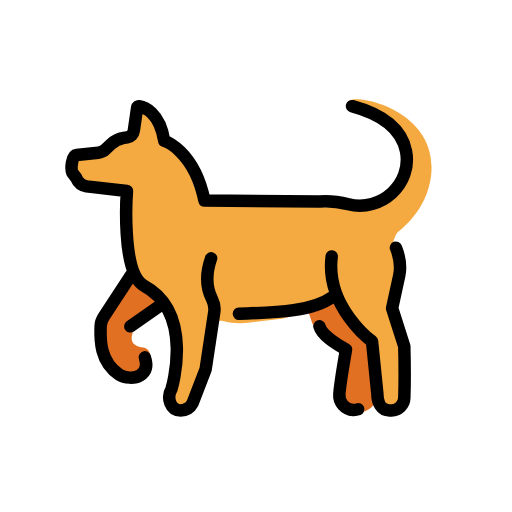
t = 0.00 s
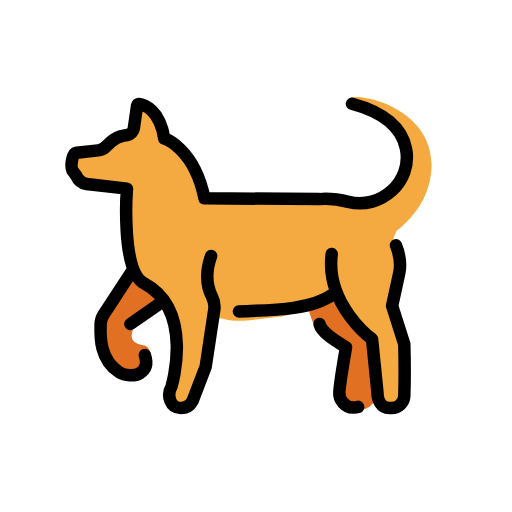
t = 0.48 s
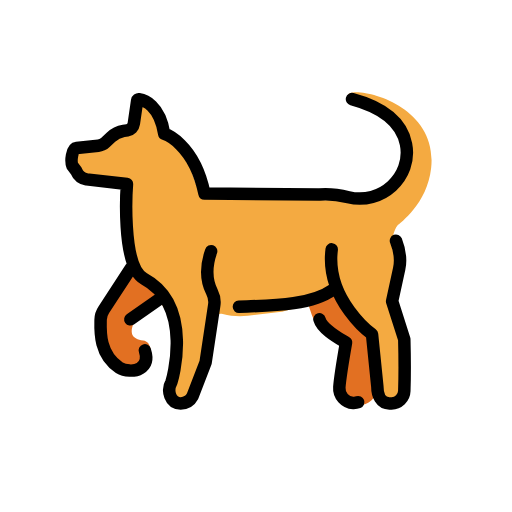
t = 1.43 s
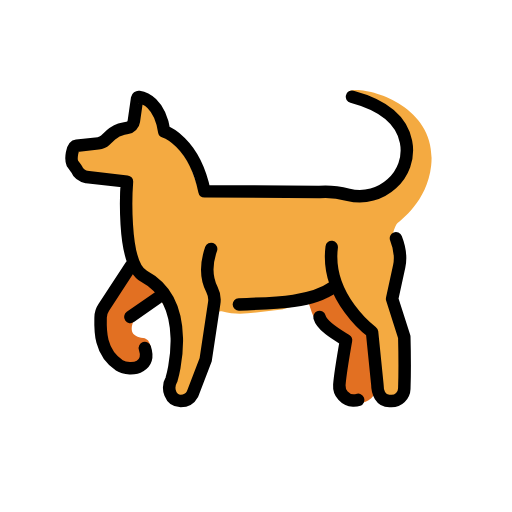
t = 1.90 s
t = 2.38 s: frame unchanged from t = 1.43 s, image omitted
t = 3.33 s: frame unchanged from t = 0.48 s, image omitted

The animated SVG that drew these frames (rendered in a browser with its animation timeline set to each time). Animation: 1 SMIL element (animateTransform=1); one cycle of 3.80 s, repeats indefinitely.

<?xml version='1.0' encoding='utf-8'?>
<svg xmlns="http://www.w3.org/2000/svg" id="emoji" viewBox="-5 -5 82 82" width="200" height="200" role="img">
  <title>OpenMoji: dog</title><g><g id="color">
    <path fill="#f4aa41" d="m16.6968,14.0972l-.3388,2.1087c-.1129.519-1.3616,1.17-1.8773,1.2968l-1.0377.2552c-.2654.0653-.5057.2073-.6909.4083l-1.2013,1.304c-.226.2454-.5327.4013-.8642.4394l-3.8056.6337c-.5827.067-.07,2.426-.07,2.426.1884.3154,1.0266,1.132,1.3825,1.223l5.9453,1.2477c.568.1452.5905,1.7856.6467,2.3692l.3615,8.8989.0049.0482.5446,3.3609c.0575.355.2503.6739.5379.8899l4.1402,3.1091c.2294.1722.3999.4112.4882.684l1.1271,1.7672c.5596,1.729.629,4.8986.4371,6.7057l-.5456,5.3247c.0126.7144.3283,1.4191.9246,1.8127.089.0587.2182.0949.3712.1138,1.049.1294,2.039-.5321,2.4599-1.5016l1.5064-3.4707.0488-.1499,1.7796-7.9523c.1718-.7678.9457-1.2404,1.7072-1.0427h0c1.3066.3393,2.6647.4336,4.0057.2782l5.4182-.6279c.0687-.008.1367-.021.2034-.0391l7.0737-1.9151c.5475-.1482,1.1302.0508,1.4726.503l2.3735,3.1343,2.4204,3.2949c.3358.4571.5318,1.0018.5643,1.5681l.7963,5.3375c.1135,2.1878,1.7651,2.7989,2.6182,2.7237,0,0,1.586.0208,1.7338-2.2336l-.199-5.976c.0253-.7837-.0836-1.566-.3221-2.313l-.9911-3.1042c-.3926-1.2297-.471-2.5381-.228-3.8058l.6081-3.1732c.2066-1.078.1631-2.189-.1272-3.2476l-.1755-.6399c-.2252-.8212-.2013-1.6901.0655-2.4987.1958-.5933.432-1.1964.6084-1.3697.4775-.4693,4.8031-3.5057,5.4477-9.2232,1.347-11.9478-16.1699-13.7803-12.8901-11.0799l1.3145.3213c5.5799,2.1882,6.4456,4.6306,6.4456,4.6306,1.9087,3.6063-.3339,8.1105-1.5201,9.357l-.2282.2398c-.5055.5312-1.1213.9417-1.8066,1.2028-1.0223.3895-2.4457.9255-2.5666.9366-.1902.0176-3.3571-.3725-3.7821-.437s-7.6642-.2238-7.9142-.2257c-.2091-.0015-9.803-.074-12.9275-.0976-.5862-.0044-1.1021-.3758-1.297-.9287l-1.3691-3.885c-.046-.1305-.1112-.2534-.1934-.3646l-1.5687-2.522c-.0886-.1198-.1646-.2266-.2864-.3124l-.9112-.7811c-.2277-.1604-1.5735-.811-1.6719-1.0715l-.9346-2.4751c-.0177-.0469-.0379-.0927-.0605-.1374l-.7374-1.4553c-.2287-.4514-.6102-.8069-1.0766-1.0033l-.1094-.0461c-.8023-.3378-1.0724.3014-1.2575,1.1519Z" />
    <path fill="#e27022" d="m44.3352,44.7665l.6057,1.8015c.2035.6052.5969,1.1284,1.1218,1.4919l2.1116,1.4622c.8325.5765,2.2047.9771,2.1658,1.989l-.5947,4.0453c-.1166.7931-.1811,1.5944-.1933,2.3959-.0049.3239-.0086.5836-.0086.5836.2004,1.2644,1.19,2.2572,2.4538,2.4615h0c.8904.144,1.8178-.1032,2.4655-.731.4927-.4776.9911-1.1855,1.2687-2.2145.0826-.306.0911-.6273.061-.9429-.1183-1.2421-.4393-4.6127-.6042-6.3436-.0653-.6858-.3671-1.3233-.8542-1.8104l-2.4824-2.4824c-.1753-.1753-.328-.372-.4543-.5853l-1.0603-1.7904c-.7434-1.2552-2.2898-1.7827-3.6453-1.2433l-1.8026.7172c-.473.1882-.7163.7133-.554,1.1958Z" />
    <path fill="#e27022" d="m16.4295,38.5436c-.4718.6551-2.211,3.0924-3.4622,4.8741-1.0004,1.4246-1.8701,4.1212-1.8701,5.1958,0,1.2543.0164,2.436.4017,3.1582.5304.9942,1.2131,2.1711,1.7278,2.6338.4632.4164.9544.6915,1.5514.8688.2555.0759.7977.11,1.2604.1253.5046.0167,1.0036-.0977,1.4529-.3279l.2949-.1511c.1437-.0736.3387-.2546.5341-.4623.6524-.6935.9729-1.6673.7642-2.5963-.132-.5876-.4508-1.1243-1.155-1.2116-1.8836-.2336-2.0546-1.2336-1.6604-2.4479h0c-.0091-.0473.0098-.0956.0485-.1243l2.8272-2.0894c1.5-1.1085,1.6967-3.2776.4206-4.6379h0c-.0215-.0229-.046-.0429-.0728-.0593l-1.1922-.7324c-.6724-.2183-1.6197-.7391-1.6516-1.944-.0031-.1169-.1513-.1666-.2196-.0717Z" />
  </g>
  <g id="line">
    <path fill="none" stroke="#000" stroke-linecap="round" stroke-linejoin="round" stroke-width="2" d="m58.4167,34.6667c.6667,1.6979.8506,2.9638.5159,4.5011l-1.1322,5.2009,1.9496,6.1068s.1206,4.7698.0014,8.2786c-.0369,1.087-.9494,1.9752-2.0371,1.9751h-.3531c-1.3464,0-1.9256-1.3248-1.9256-2.6712l-.8522-8.3913s-7.4907-5.4667-6.4583-13.6042" />
    <path fill="none" stroke="#000" stroke-linecap="round" stroke-linejoin="round" stroke-width="2" d="m33.2655,45.25c3.8333-.2052,11.2345,0,14.9845-2.6875" />
    <path fill="none" stroke="#000" stroke-linecap="round" stroke-linejoin="round" stroke-width="2" d="m51.3753,12c5.7603,1.5458,8.0746,4.2902,8.6494,7.2047,1.0392,5.269-4.012,9.798-9.2239,8.5024-2.5257-.6278-4.6488-.4429-4.6488-.4429l-18.402-.1392c-1.6875-8.125-6.4473-9.565-6.4473-9.565-.726-4.6648-3.2625-5.4159-4.0605-5.5368-.1336-.0202-.2558.0704-.2751.2041l-.5352,3.7024c-.0784.5421-.4973.9719-1.0372,1.0641l-.59.1008c-.7639.1305-1.4727.4822-2.0386,1.0117l-.894.8364c-.3126.2925-.7119.4754-1.1376.5212l-3.4582.372c-.7613.0819-.9791,2.1238-.6832,2.8301l.6306.8521c.2896.6913.9063,1.1916,1.6425,1.3325l6.4671.7328s-1,13.1667,2.7292,15.1667c8.1309,4.3607,4.4071,16.5216,4.4071,16.5216-.8217,1.4362-.1868,3.4576,1.4679,3.4576h.0015c.7939,0,1.5235-.4367,1.8987-1.1364l2.0998-5.4678,1.3773-9.1448c.1081-.7178-.0364-1.4427-.3653-2.0898-.576-1.1333-1.2539-3.3607-.137-6.5258" />
    <path fill="none" stroke="#000" stroke-linecap="round" stroke-linejoin="round" stroke-width="2" d="m15.9846,39.0505l-4.3515,6.655c-.3212.4697-.5044,1.03-.5192,1.6187-.044,1.7553-.2547,5.5414,2.9991,7.69.8545.5642,2.4644.6389,3.3141.1114.7175-.4455,1.3028-1.2911.7739-2.8914" />
    <line x1="20.284" x2="15.875" y1="44.1866" y2="47.2664" fill="none" stroke="#000" stroke-linecap="round" stroke-linejoin="round" stroke-width="2" />
    <path fill="none" stroke="#000" stroke-linecap="round" stroke-linejoin="round" stroke-width="2" d="m46.1667,47.2664c.4329,1.5669,3.0772,3.003,4.25,3.7336,0,0-.9357,5.3422-1.0698,7.1428-.0484.6505.1869,1.281.5906,1.7322,1.0625,1.1875,2.4301.6653,2.4301.6653" />
  </g>
<animateTransform attributeName="transform" type="translate" values="0 0;0 -1.5;0 0" dur="3.8s" repeatCount="indefinite" /></g></svg>
